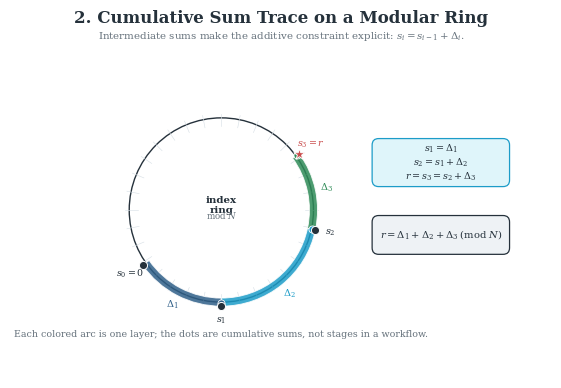
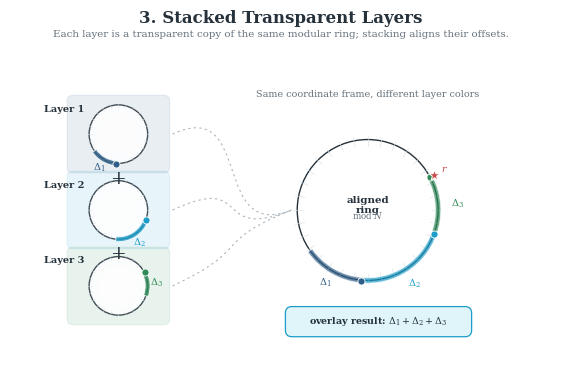
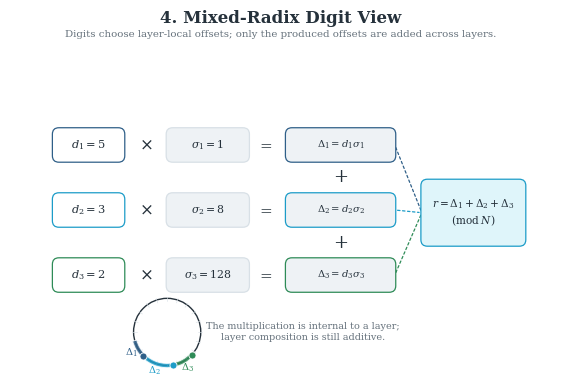
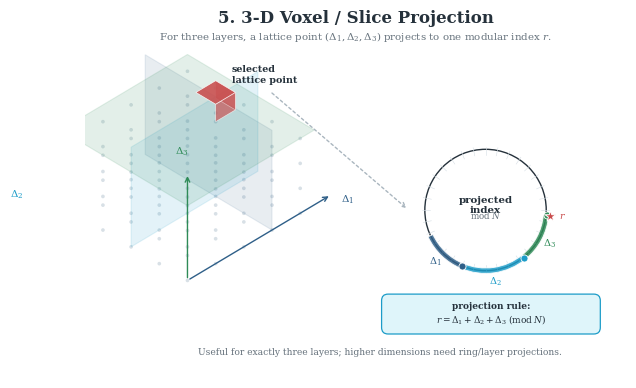

Write the Python code that produced these figures, in order.
"""
Four standalone views for explaining multi-layer additive decomposition.

The four figures correspond to:
2. cumulative sum trace on a modular ring
3. stacked transparent layers
4. mixed-radix digit view
5. 3D voxel/slice projection
"""

from __future__ import annotations

from pathlib import Path

import matplotlib

matplotlib.use("Agg")
import matplotlib.pyplot as plt
import matplotlib.patches as patches
from matplotlib.path import Path as MplPath
import numpy as np


OUT_DIR = Path("results")

PALETTE = {
    "bg": "#FFFFFF",
    "ink": "#25313B",
    "muted": "#66727C",
    "grid": "#D8E0E6",
    "blue": "#2F5F88",
    "blue_dark": "#17365D",
    "blue_light": "#DCECF7",
    "cyan": "#1C9CC8",
    "cyan_light": "#DFF5FA",
    "green": "#2E8B57",
    "green_light": "#DFF1E8",
    "orange": "#D48A2A",
    "orange_light": "#FFF0D6",
    "red": "#C94C4C",
    "red_light": "#F8DDDD",
    "grey_light": "#EEF2F5",
    "grey_mid": "#AAB6BF",
}

LAYER_COLORS = [PALETTE["blue"], PALETTE["cyan"], PALETTE["green"], PALETTE["orange"]]


def setup_style() -> None:
    plt.rcParams.update(
        {
            "font.family": "serif",
            "font.serif": ["Times New Roman", "DejaVu Serif"],
            "mathtext.fontset": "dejavuserif",
            "font.size": 8.2,
            "axes.labelsize": 7.4,
            "axes.titlesize": 9.5,
            "xtick.labelsize": 6.4,
            "ytick.labelsize": 6.4,
            "legend.fontsize": 6.4,
            "svg.fonttype": "none",
            "pdf.fonttype": 42,
            "ps.fonttype": 42,
            "savefig.dpi": 420,
        }
    )


def polar_xy(cx, cy, radius, angle_deg):
    angle = np.deg2rad(angle_deg)
    return cx + radius * np.cos(angle), cy + radius * np.sin(angle)


def new_canvas(title, subtitle):
    fig = plt.figure(figsize=(6.4, 4.0), facecolor=PALETTE["bg"])
    ax = fig.add_axes([0.035, 0.045, 0.93, 0.84])
    ax.set_xlim(0, 100)
    ax.set_ylim(0, 62)
    ax.set_aspect("equal")
    ax.axis("off")
    fig.text(0.5, 0.965, title, ha="center", va="top", fontsize=12.0, fontweight="bold", color=PALETTE["ink"])
    fig.text(0.5, 0.915, subtitle, ha="center", va="top", fontsize=7.4, color=PALETTE["muted"])
    return fig, ax


def save_all(fig, stem):
    OUT_DIR.mkdir(exist_ok=True)
    paths = [
        OUT_DIR / f"{stem}.svg",
        OUT_DIR / f"{stem}.pdf",
        OUT_DIR / f"{stem}.png",
    ]
    for path in paths:
        fig.savefig(path, facecolor=PALETTE["bg"], edgecolor="none", bbox_inches="tight", pad_inches=0.045)
    plt.close(fig)
    for path in paths:
        print(f"[OK] saved {path}")


def rounded_box(ax, x, y, w, h, text, fc, ec, fs=7.0, bold=False):
    ax.add_patch(
        patches.FancyBboxPatch(
            (x, y),
            w,
            h,
            boxstyle="round,pad=0.18,rounding_size=1.2",
            facecolor=fc,
            edgecolor=ec,
            linewidth=0.9,
            zorder=3,
        )
    )
    ax.text(
        x + w / 2,
        y + h / 2,
        text,
        ha="center",
        va="center",
        fontsize=fs,
        color=PALETTE["ink"],
        fontweight="bold" if bold else "normal",
        zorder=4,
    )


def draw_mod_ring(ax, cx, cy, radius, label=None, tick_count=32, alpha=1.0):
    ax.add_patch(
        patches.Circle(
            (cx, cy),
            radius,
            facecolor="white",
            edgecolor=PALETTE["ink"],
            linewidth=1.0,
            alpha=alpha,
            zorder=1,
        )
    )
    ax.add_patch(
        patches.Circle(
            (cx, cy),
            radius * 0.72,
            facecolor=PALETTE["grey_light"],
            edgecolor=PALETTE["grid"],
            linewidth=0.45,
            alpha=0.68 * alpha,
            zorder=0,
        )
    )
    for i in range(tick_count):
        angle = i * 360 / tick_count
        x1, y1 = polar_xy(cx, cy, radius * 0.91, angle)
        x2, y2 = polar_xy(cx, cy, radius * 1.045, angle)
        ax.plot([x1, x2], [y1, y2], color=PALETTE["grid"], linewidth=0.43, alpha=alpha, zorder=2)
    if label:
        ax.text(cx, cy + 0.8, label, ha="center", va="center", fontsize=7.4, fontweight="bold", color=PALETTE["ink"])
        ax.text(cx, cy - 1.1, r"$\mathrm{mod}\;N$", ha="center", va="center", fontsize=6.3, color=PALETTE["muted"])


def draw_arc(ax, cx, cy, radius, start, extent, color, width=1.4, label=None, label_radius=2.0, alpha=0.85):
    end = start + extent
    ax.add_patch(
        patches.Wedge(
            (cx, cy),
            radius + width / 2,
            start,
            end,
            width=width,
            facecolor=color,
            edgecolor="white",
            linewidth=0.7,
            alpha=alpha,
            zorder=5,
        )
    )
    ex, ey = polar_xy(cx, cy, radius + width * 0.1, end)
    ax.scatter([ex], [ey], s=26, color=color, edgecolor="white", linewidth=0.6, zorder=7)
    if label:
        lx, ly = polar_xy(cx, cy, radius + label_radius, start + extent / 2)
        ax.text(lx, ly, label, ha="center", va="center", fontsize=7.0, color=color, fontweight="bold", zorder=8)
    return end


def label_point(ax, cx, cy, radius, angle, label, color=PALETTE["ink"], marker="o", size=35, offset=2.6):
    x, y = polar_xy(cx, cy, radius, angle)
    ax.scatter([x], [y], s=size, marker=marker, color=color, edgecolor="white", linewidth=0.7, zorder=8)
    lx, ly = polar_xy(cx, cy, radius + offset, angle)
    ax.text(lx, ly, label, ha="center", va="center", fontsize=6.8, color=color, fontweight="bold", zorder=8)


def draw_dashed_curve(ax, start, end):
    sx, sy = start
    ex, ey = end
    verts = [(sx, sy), (sx + 15, sy + 7), (ex - 15, ey - 6), (ex, ey)]
    path = MplPath(verts, [MplPath.MOVETO, MplPath.CURVE4, MplPath.CURVE4, MplPath.CURVE4])
    ax.add_patch(
        patches.PathPatch(path, facecolor="none", edgecolor=PALETTE["grey_mid"], linewidth=0.8, linestyle=(0, (2, 3)), zorder=1)
    )


def figure_2_cumulative_sum_trace():
    fig, ax = new_canvas(
        "2. Cumulative Sum Trace on a Modular Ring",
        r"Intermediate sums make the additive constraint explicit: $s_i=s_{i-1}+\Delta_i$.",
    )
    cx, cy, radius = 39, 31, 17.0
    draw_mod_ring(ax, cx, cy, radius, "index\nring")

    start = 215
    extents = [55, 78, 48]
    labels = [r"$\Delta_1$", r"$\Delta_2$", r"$\Delta_3$"]
    states = [(start, r"$s_0=0$")]
    current = start
    for i, (extent, label, color) in enumerate(zip(extents, labels, LAYER_COLORS)):
        current = draw_arc(ax, cx, cy, radius, current, extent, color, width=1.5, label=label, label_radius=2.8)
        states.append((current, rf"$s_{i + 1}$" if i < 2 else r"$s_3=r$"))

    for i, (angle, label) in enumerate(states):
        marker = "*" if i == len(states) - 1 else "o"
        size = 70 if marker == "*" else 34
        color = PALETTE["red"] if marker == "*" else PALETTE["ink"]
        label_point(ax, cx, cy, radius + 0.65, angle, label, color=color, marker=marker, size=size, offset=2.8)

    rounded_box(
        ax,
        67,
        35.5,
        25.0,
        8.5,
        r"$s_1=\Delta_1$" + "\n" + r"$s_2=s_1+\Delta_2$" + "\n" + r"$r=s_3=s_2+\Delta_3$",
        PALETTE["cyan_light"],
        PALETTE["cyan"],
        fs=6.9,
        bold=False,
    )
    rounded_box(
        ax,
        67,
        23.0,
        25.0,
        6.8,
        r"$r=\Delta_1+\Delta_2+\Delta_3\;(\mathrm{mod}\;N)$",
        PALETTE["grey_light"],
        PALETTE["ink"],
        fs=7.2,
        bold=True,
    )
    ax.text(39, 7.5, "Each colored arc is one layer; the dots are cumulative sums, not stages in a workflow.", ha="center", fontsize=6.8, color=PALETTE["muted"])
    save_all(fig, "decomp_view_2_cumulative_sum_trace")


def figure_3_stacked_transparent_layers():
    fig, ax = new_canvas(
        "3. Stacked Transparent Layers",
        "Each layer is a transparent copy of the same modular ring; stacking aligns their offsets.",
    )
    layer_specs = [
        (20, 45, r"Layer 1", r"$\Delta_1$", 215, 50, LAYER_COLORS[0]),
        (20, 31, r"Layer 2", r"$\Delta_2$", 265, 75, LAYER_COLORS[1]),
        (20, 17, r"Layer 3", r"$\Delta_3$", 340, 48, LAYER_COLORS[2]),
    ]
    for cx, cy, layer, delta, start, extent, color in layer_specs:
        ax.add_patch(
            patches.FancyBboxPatch(
                (cx - 9.3, cy - 7.0),
                18.6,
                14.0,
                boxstyle="round,pad=0.15,rounding_size=1.0",
                facecolor=color,
                edgecolor=color,
                linewidth=0.8,
                alpha=0.10,
                zorder=0,
            )
        )
        draw_mod_ring(ax, cx, cy, 5.4, None, tick_count=24, alpha=0.86)
        draw_arc(ax, cx, cy, 5.4, start, extent, color, width=0.9, label=delta, label_radius=1.7, alpha=0.82)
        ax.text(cx - 13.7, cy + 4.6, layer, ha="left", va="center", fontsize=7.0, color=PALETTE["ink"], fontweight="bold")
        if cy > 18:
            ax.text(cx, cy - 8.2, "+", ha="center", va="center", fontsize=13.5, color=PALETTE["ink"])

    overlay_cx, overlay_cy, overlay_r = 66, 31, 13.0
    draw_mod_ring(ax, overlay_cx, overlay_cy, overlay_r, "aligned\nring")
    current = 215
    for delta, extent, color, offset in [
        (r"$\Delta_1$", 50, LAYER_COLORS[0], 2.5),
        (r"$\Delta_2$", 75, LAYER_COLORS[1], 3.1),
        (r"$\Delta_3$", 48, LAYER_COLORS[2], 3.7),
    ]:
        current = draw_arc(ax, overlay_cx, overlay_cy, overlay_r, current, extent, color, width=1.0, label=delta, label_radius=offset, alpha=0.70)
    label_point(ax, overlay_cx, overlay_cy, overlay_r + 0.8, current, r"$r$", color=PALETTE["red"], marker="*", size=70, offset=2.3)

    for _, cy, _, _, _, _, _ in layer_specs:
        draw_dashed_curve(ax, (30, cy), (52, overlay_cy))
    rounded_box(
        ax,
        51.0,
        7.8,
        34.0,
        5.2,
        r"overlay result: $\Delta_1+\Delta_2+\Delta_3$",
        PALETTE["cyan_light"],
        PALETTE["cyan"],
        fs=6.8,
        bold=True,
    )
    ax.text(66, 51.8, "Same coordinate frame, different layer colors", ha="center", fontsize=6.9, color=PALETTE["muted"])
    save_all(fig, "decomp_view_3_stacked_transparent_layers")


def figure_4_mixed_radix_digit_view():
    fig, ax = new_canvas(
        "4. Mixed-Radix Digit View",
        r"Digits choose layer-local offsets; only the produced offsets are added across layers.",
    )

    rows = [
        (43, r"$d_1=5$", r"$\sigma_1=1$", r"$\Delta_1=d_1\sigma_1$", LAYER_COLORS[0]),
        (31, r"$d_2=3$", r"$\sigma_2=8$", r"$\Delta_2=d_2\sigma_2$", LAYER_COLORS[1]),
        (19, r"$d_3=2$", r"$\sigma_3=128$", r"$\Delta_3=d_3\sigma_3$", LAYER_COLORS[2]),
    ]
    for y, digit, stride, delta, color in rows:
        rounded_box(ax, 8, y - 3.0, 13.0, 6.0, digit, "white", color, fs=8.2, bold=True)
        ax.text(25, y, r"$\times$", ha="center", va="center", fontsize=12, color=PALETTE["ink"])
        rounded_box(ax, 29, y - 3.0, 15.0, 6.0, stride, PALETTE["grey_light"], PALETTE["grid"], fs=7.8, bold=True)
        ax.text(47, y, r"$=$", ha="center", va="center", fontsize=11, color=PALETTE["ink"])
        rounded_box(ax, 51, y - 3.0, 20.0, 6.0, delta, color + "22" if False else PALETTE["grey_light"], color, fs=7.2, bold=True)
        if y > 20:
            ax.text(61, y - 6.0, "+", ha="center", va="center", fontsize=13, color=PALETTE["ink"])

    rounded_box(
        ax,
        76,
        24.5,
        19.0,
        12.0,
        r"$r=\Delta_1+\Delta_2+\Delta_3$" + "\n" + r"$(\mathrm{mod}\;N)$",
        PALETTE["cyan_light"],
        PALETTE["cyan"],
        fs=7.6,
        bold=True,
    )
    for y, _, _, _, color in rows:
        ax.annotate(
            "",
            xy=(76, 30.5),
            xytext=(71, y),
            arrowprops=dict(arrowstyle="-", color=color, linewidth=0.9, linestyle=(0, (2, 2))),
            zorder=1,
        )

    cx, cy, radius = 29, 8.5, 6.2
    draw_mod_ring(ax, cx, cy, radius, None, tick_count=20)
    start = 195
    for extent, color, label in [(30, LAYER_COLORS[0], r"$\Delta_1$"), (55, LAYER_COLORS[1], r"$\Delta_2$"), (38, LAYER_COLORS[2], r"$\Delta_3$")]:
        start = draw_arc(ax, cx, cy, radius, start, extent, color, width=0.8, label=label, label_radius=1.4)
    ax.text(54, 8.5, "The multiplication is internal to a layer;\nlayer composition is still additive.", ha="center", va="center", fontsize=6.9, color=PALETTE["muted"])
    save_all(fig, "decomp_view_4_mixed_radix_digits")


def project_iso(x, y, z, origin=(19, 18), sx=5.2, sy=3.1, sz=4.6):
    ox, oy = origin
    return ox + sx * (x - y), oy + sy * (x + y) + sz * z


def draw_iso_cube(ax, x, y, z, size=0.52, color=PALETTE["red"], alpha=0.9):
    pts = [
        project_iso(x, y, z),
        project_iso(x + size, y, z),
        project_iso(x + size, y + size, z),
        project_iso(x, y + size, z),
    ]
    top = [
        project_iso(x, y, z + size),
        project_iso(x + size, y, z + size),
        project_iso(x + size, y + size, z + size),
        project_iso(x, y + size, z + size),
    ]
    side1 = [pts[0], pts[1], top[1], top[0]]
    side2 = [pts[1], pts[2], top[2], top[1]]
    ax.add_patch(patches.Polygon(side1, facecolor=color, edgecolor="white", linewidth=0.5, alpha=alpha * 0.75, zorder=5))
    ax.add_patch(patches.Polygon(side2, facecolor=color, edgecolor="white", linewidth=0.5, alpha=alpha * 0.55, zorder=5))
    ax.add_patch(patches.Polygon(top, facecolor=color, edgecolor="white", linewidth=0.5, alpha=alpha, zorder=6))


def draw_iso_plane(ax, corners, color, alpha=0.16):
    pts = [project_iso(*p) for p in corners]
    ax.add_patch(patches.Polygon(pts, facecolor=color, edgecolor=color, linewidth=0.8, alpha=alpha, zorder=2))


def figure_5_voxel_slice_projection():
    fig, ax = new_canvas(
        "5. 3-D Voxel / Slice Projection",
        r"For three layers, a lattice point $(\Delta_1,\Delta_2,\Delta_3)$ projects to one modular index $r$.",
    )

    # Grid points.
    for x in range(5):
        for y in range(5):
            for z in range(4):
                px, py = project_iso(x, y, z)
                ax.scatter([px], [py], s=7, color=PALETTE["grid"], edgecolor="none", zorder=1)

    # Axes.
    for end, label, color, text_shift in [
        ((5.1, 0, 0), r"$\Delta_1$", LAYER_COLORS[0], (3, -1)),
        ((0, 5.1, 0), r"$\Delta_2$", LAYER_COLORS[1], (-5, 0)),
        ((0, 0, 4.3), r"$\Delta_3$", LAYER_COLORS[2], (-1, 4)),
    ]:
        sx, sy = project_iso(0, 0, 0)
        ex, ey = project_iso(*end)
        ax.annotate("", xy=(ex, ey), xytext=(sx, sy), arrowprops=dict(arrowstyle="->", color=color, linewidth=1.0), zorder=3)
        ax.text(ex + text_shift[0], ey + text_shift[1], label, ha="center", va="center", fontsize=7.4, color=color, fontweight="bold")

    selected = (3, 2, 3)
    draw_iso_plane(ax, [(selected[0], 0, 0), (selected[0], 4.5, 0), (selected[0], 4.5, 4.0), (selected[0], 0, 4.0)], LAYER_COLORS[0], alpha=0.11)
    draw_iso_plane(ax, [(0, selected[1], 0), (4.5, selected[1], 0), (4.5, selected[1], 4.0), (0, selected[1], 4.0)], LAYER_COLORS[1], alpha=0.12)
    draw_iso_plane(ax, [(0, 0, selected[2]), (4.5, 0, selected[2]), (4.5, 4.5, selected[2]), (0, 4.5, selected[2])], LAYER_COLORS[2], alpha=0.13)
    draw_iso_cube(ax, *selected, size=0.7, color=PALETTE["red"], alpha=0.88)
    target_px, target_py = project_iso(selected[0] + 0.35, selected[1] + 0.35, selected[2] + 0.75)
    ax.text(target_px + 3, target_py + 3, "selected\nlattice point", ha="left", va="center", fontsize=6.8, color=PALETTE["ink"], fontweight="bold")

    ring_cx, ring_cy, ring_r = 74, 31, 11.2
    draw_mod_ring(ax, ring_cx, ring_cy, ring_r, "projected\nindex")
    current = 205
    for extent, color, label in [(42, LAYER_COLORS[0], r"$\Delta_1$"), (62, LAYER_COLORS[1], r"$\Delta_2$"), (46, LAYER_COLORS[2], r"$\Delta_3$")]:
        current = draw_arc(ax, ring_cx, ring_cy, ring_r, current, extent, color, width=1.0, label=label, label_radius=2.2)
    label_point(ax, ring_cx, ring_cy, ring_r + 0.7, current, r"$r$", color=PALETTE["red"], marker="*", size=68, offset=2.3)

    ax.annotate(
        "",
        xy=(ring_cx - ring_r - 3, ring_cy),
        xytext=(target_px + 10, target_py),
        arrowprops=dict(arrowstyle="->", color=PALETTE["grey_mid"], linewidth=1.0, linestyle=(0, (2, 2))),
        zorder=3,
    )
    rounded_box(
        ax,
        55.0,
        8.3,
        40.0,
        7.0,
        "projection rule:\n" + r"$r=\Delta_1+\Delta_2+\Delta_3\;(\mathrm{mod}\;N)$",
        PALETTE["cyan_light"],
        PALETTE["cyan"],
        fs=6.5,
        bold=True,
    )
    ax.text(21, 4.2, "Useful for exactly three layers; higher dimensions need ring/layer projections.", ha="left", fontsize=6.6, color=PALETTE["muted"])
    save_all(fig, "decomp_view_5_voxel_slice_projection")


def main() -> None:
    setup_style()
    figure_2_cumulative_sum_trace()
    figure_3_stacked_transparent_layers()
    figure_4_mixed_radix_digit_view()
    figure_5_voxel_slice_projection()


if __name__ == "__main__":
    main()
